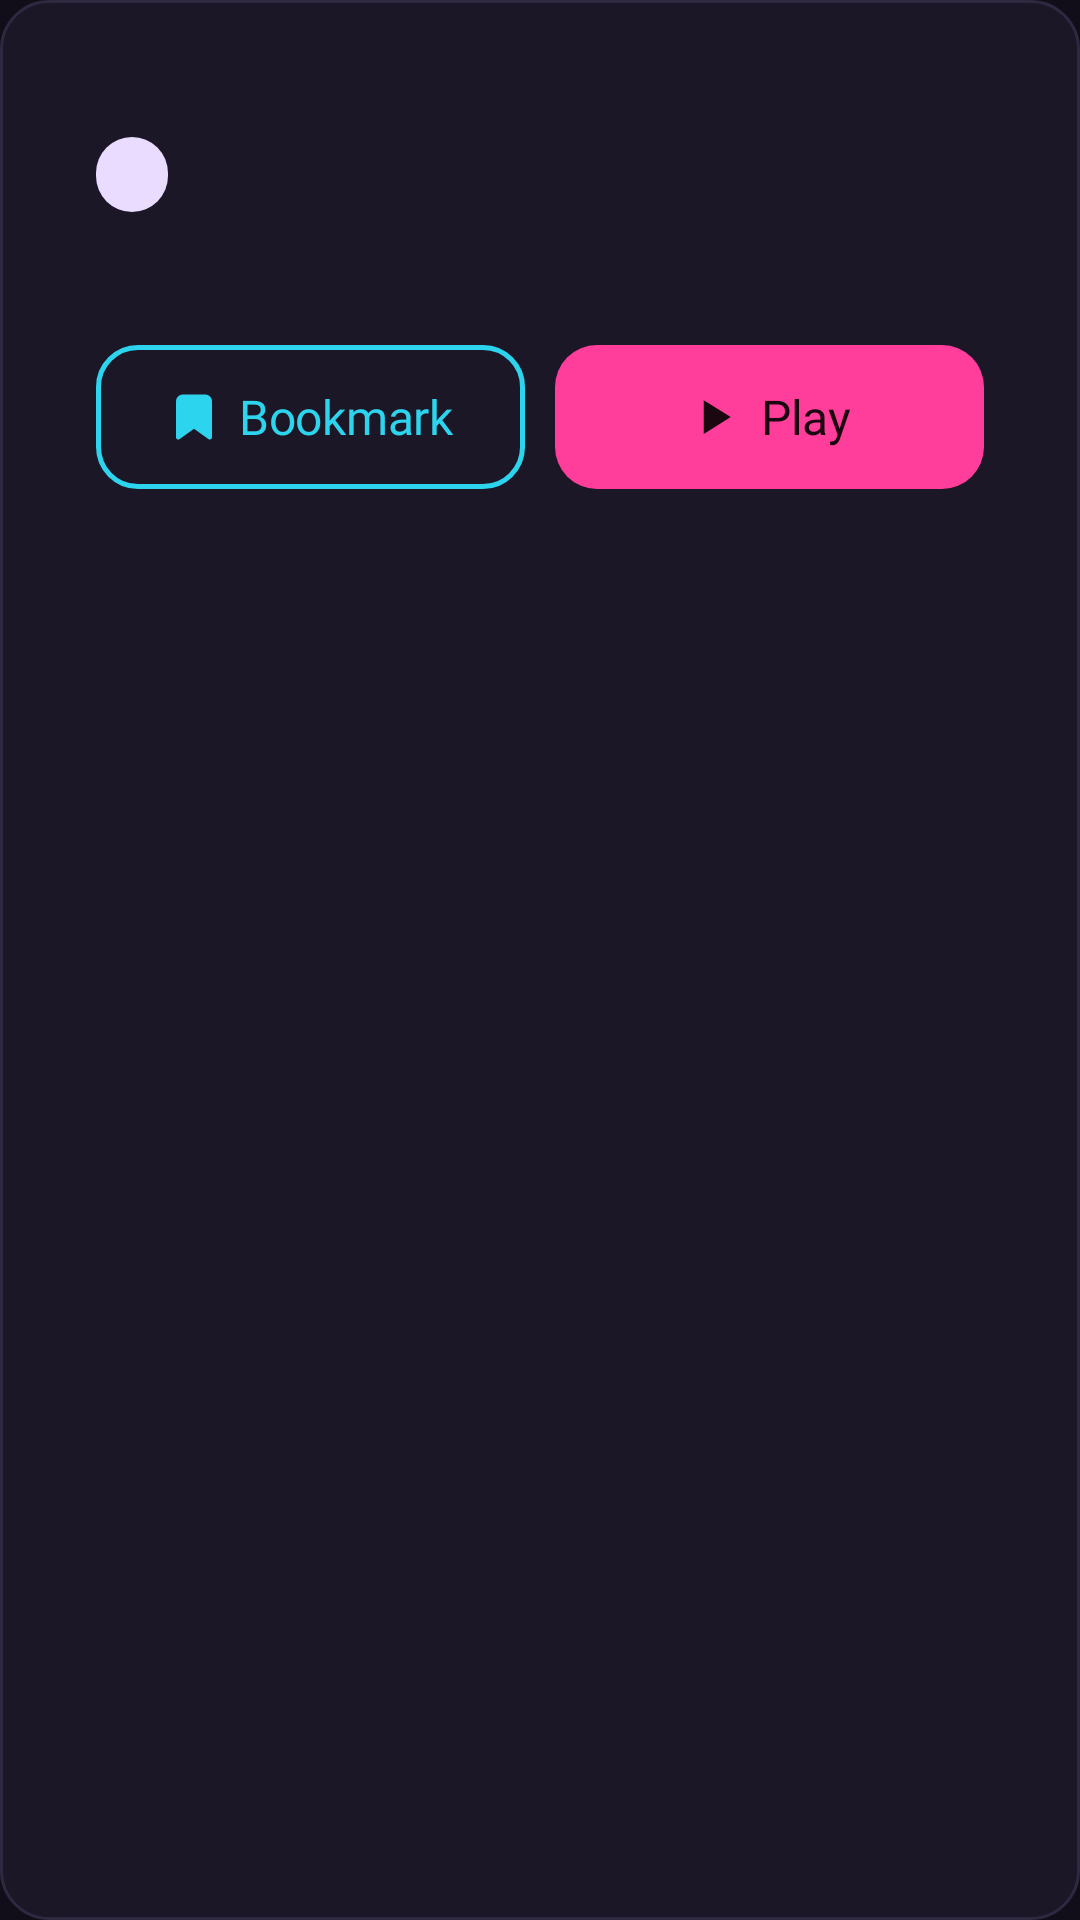

Here is an Android app screen rendered from its layout file. Give the layout XML and the strings, colors and styles it references.
<!-- AndroidManifest.xml: application theme Theme.Rythemia -->
<!-- res/layout/view_lesson_card.xml -->
<?xml version="1.0" encoding="utf-8"?>
<LinearLayout xmlns:android="http://schemas.android.com/apk/res/android"
    android:layout_width="match_parent"
    android:layout_height="wrap_content"
    android:background="@drawable/bg_tile"
    android:orientation="vertical"
    android:paddingStart="16dp"
    android:paddingTop="14dp"
    android:paddingEnd="16dp"
    android:paddingBottom="14dp">

    <TextView
        android:id="@+id/title"
        style="@style/Text.TitleLarge"
        android:layout_width="match_parent"
        android:layout_height="wrap_content" />

    <include
        android:id="@+id/details"
        layout="@layout/view_lesson_details"
        android:layout_width="match_parent"
        android:layout_height="wrap_content"
        android:layout_marginTop="8dp"
        android:layout_weight="1" />
</LinearLayout>
<!-- res/layout/view_lesson_details.xml (included above) -->
<?xml version="1.0" encoding="utf-8"?>
<LinearLayout xmlns:android="http://schemas.android.com/apk/res/android"
    xmlns:app="http://schemas.android.com/apk/res-auto"
    android:layout_width="match_parent"
    android:layout_height="wrap_content"
    android:orientation="vertical"
    android:paddingStart="16dp"
    android:paddingEnd="16dp"
    android:paddingBottom="16dp">

    <TextView
        android:id="@+id/technique"
        style="@style/Chip.Tag" />

    <TextView
        android:id="@+id/summary"
        style="@style/Text.BodySmall"
        android:layout_width="match_parent"
        android:layout_height="wrap_content"
        android:layout_marginTop="14dp"
        android:textColor="@color/text_secondary" />

    <LinearLayout
        android:layout_width="match_parent"
        android:layout_height="wrap_content"
        android:layout_marginTop="14dp"
        android:baselineAligned="false"
        android:orientation="horizontal">

        <com.google.android.material.button.MaterialButton
            android:id="@+id/bookmark_button"
            style="@style/Widget.Rhythmia.Button.Outline"
            android:layout_width="0dp"
            android:layout_height="48dp"
            android:layout_weight="1"
            android:paddingStart="8dp"
            android:paddingEnd="8dp"
            android:text="@string/bookmark"
            app:icon="@drawable/ic_bookmark"
            app:iconPadding="6dp" />

        <com.google.android.material.button.MaterialButton
            android:id="@+id/play_button"
            style="@style/Widget.Rhythmia.Button"
            android:layout_width="0dp"
            android:layout_height="48dp"
            android:layout_marginStart="10dp"
            android:layout_weight="1"
            android:paddingStart="8dp"
            android:paddingEnd="8dp"
            android:text="@string/play"
            app:icon="@drawable/ic_play"
            app:iconPadding="6dp" />
    </LinearLayout>
</LinearLayout>
<!-- resources referenced by this layout -->
<resources>
  <color name="text_secondary">#CFC6E6</color>
  <!-- drawable bg_tile (drawable) -->
  <?xml version="1.0" encoding="utf-8"?>
  <shape xmlns:android="http://schemas.android.com/apk/res/android" android:shape="rectangle">
      <solid android:color="@color/bg_surface" />
      <corners android:radius="16dp" />
      <stroke android:width="1dp" android:color="@color/border_default" />
  </shape>
  <!-- drawable ic_bookmark (drawable) -->
  <?xml version="1.0" encoding="utf-8"?>
  <vector xmlns:android="http://schemas.android.com/apk/res/android"
      android:width="18dp"
      android:height="18dp"
      android:viewportWidth="18"
      android:viewportHeight="18">
      <path
          android:pathData="M14.25 15.75L9 12L3.75 15.75V3.75C3.75 3.35218 3.90804 2.97064 4.18934 2.68934C4.47064 2.40804 4.85218 2.25 5.25 2.25H12.75C13.1478 2.25 13.5294 2.40804 13.8107 2.68934C14.092 2.97064 14.25 3.35218 14.25 3.75V15.75Z"
          android:fillColor="#2DD4EE"
          android:strokeColor="#2DD4EE"
          android:strokeWidth="1.5"
          android:strokeLineCap="round"
          android:strokeLineJoin="round" />
  </vector>
  <!-- drawable ic_play (drawable) -->
  <?xml version="1.0" encoding="utf-8"?>
  <vector xmlns:android="http://schemas.android.com/apk/res/android"
      android:width="18dp"
      android:height="18dp"
      android:viewportWidth="18"
      android:viewportHeight="18">
      <path
          android:pathData="M5.25 3.375V14.625L14.25 9L5.25 3.375Z"
          android:fillColor="#1A0710" />
  </vector>
  <string name="bookmark">Bookmark</string>
  <string name="play">Play</string>
  <style name="Chip.Tag">
          <item name="android:background">@drawable/bg_chip_tag</item>
          <item name="android:fontFamily">@font/geist_semibold</item>
          <item name="android:textSize">11sp</item>
          <item name="android:textColor">@color/tag_text</item>
          <item name="android:letterSpacing">0.08</item>
          <item name="android:textAllCaps">true</item>
      </style>
  <style name="Text.BodySmall">
          <item name="android:fontFamily">@font/geist_regular</item>
          <item name="android:textSize">14sp</item>
          <item name="android:textColor">@color/text_muted</item>
          <item name="android:lineSpacingMultiplier">1.2</item>
      </style>
  <style name="Text.TitleLarge">
          <item name="android:fontFamily">@font/geist_semibold</item>
          <item name="android:textSize">20sp</item>
          <item name="android:letterSpacing">-0.015</item>
      </style>
  <style name="Widget.Rhythmia.Button.Outline">
          <item name="backgroundTint">@android:color/transparent</item>
          <item name="strokeColor">@color/accent_secondary</item>
          <item name="strokeWidth">1.5dp</item>
          <item name="android:textColor">@color/accent_secondary</item>
          <item name="iconTint">@color/accent_secondary</item>
      </style>
  <style name="Theme.Rythemia" parent="Base.Theme.Rythemia" />
  <color name="bg_surface">#1B1727</color>
  <color name="border_default">#2E2840</color>
  <!-- drawable bg_chip_tag (drawable) -->
  <?xml version="1.0" encoding="utf-8"?>
  <shape xmlns:android="http://schemas.android.com/apk/res/android" android:shape="rectangle">
      <solid android:color="@color/tag_bg" />
      <corners android:radius="999dp" />
  </shape>
  <color name="tag_text">#2A1A45</color>
  <color name="text_muted">#ABA2C2</color>
  <color name="accent_primary">#FF3D9A</color>
  <color name="accent_on_primary">#1A0710</color>
  <color name="ripple">#26FFFFFF</color>
  <color name="accent_secondary">#2DD4EE</color>
  <color name="tag_bg">#EADCFF</color>
  <color name="accent_on_secondary">#061A1F</color>
  <color name="bg_raised">#262136</color>
  <color name="text_primary">#F6EEFF</color>
  <color name="bg_canvas">#110E1A</color>
  <color name="text_subtle">#8C83A6</color>
</resources>
